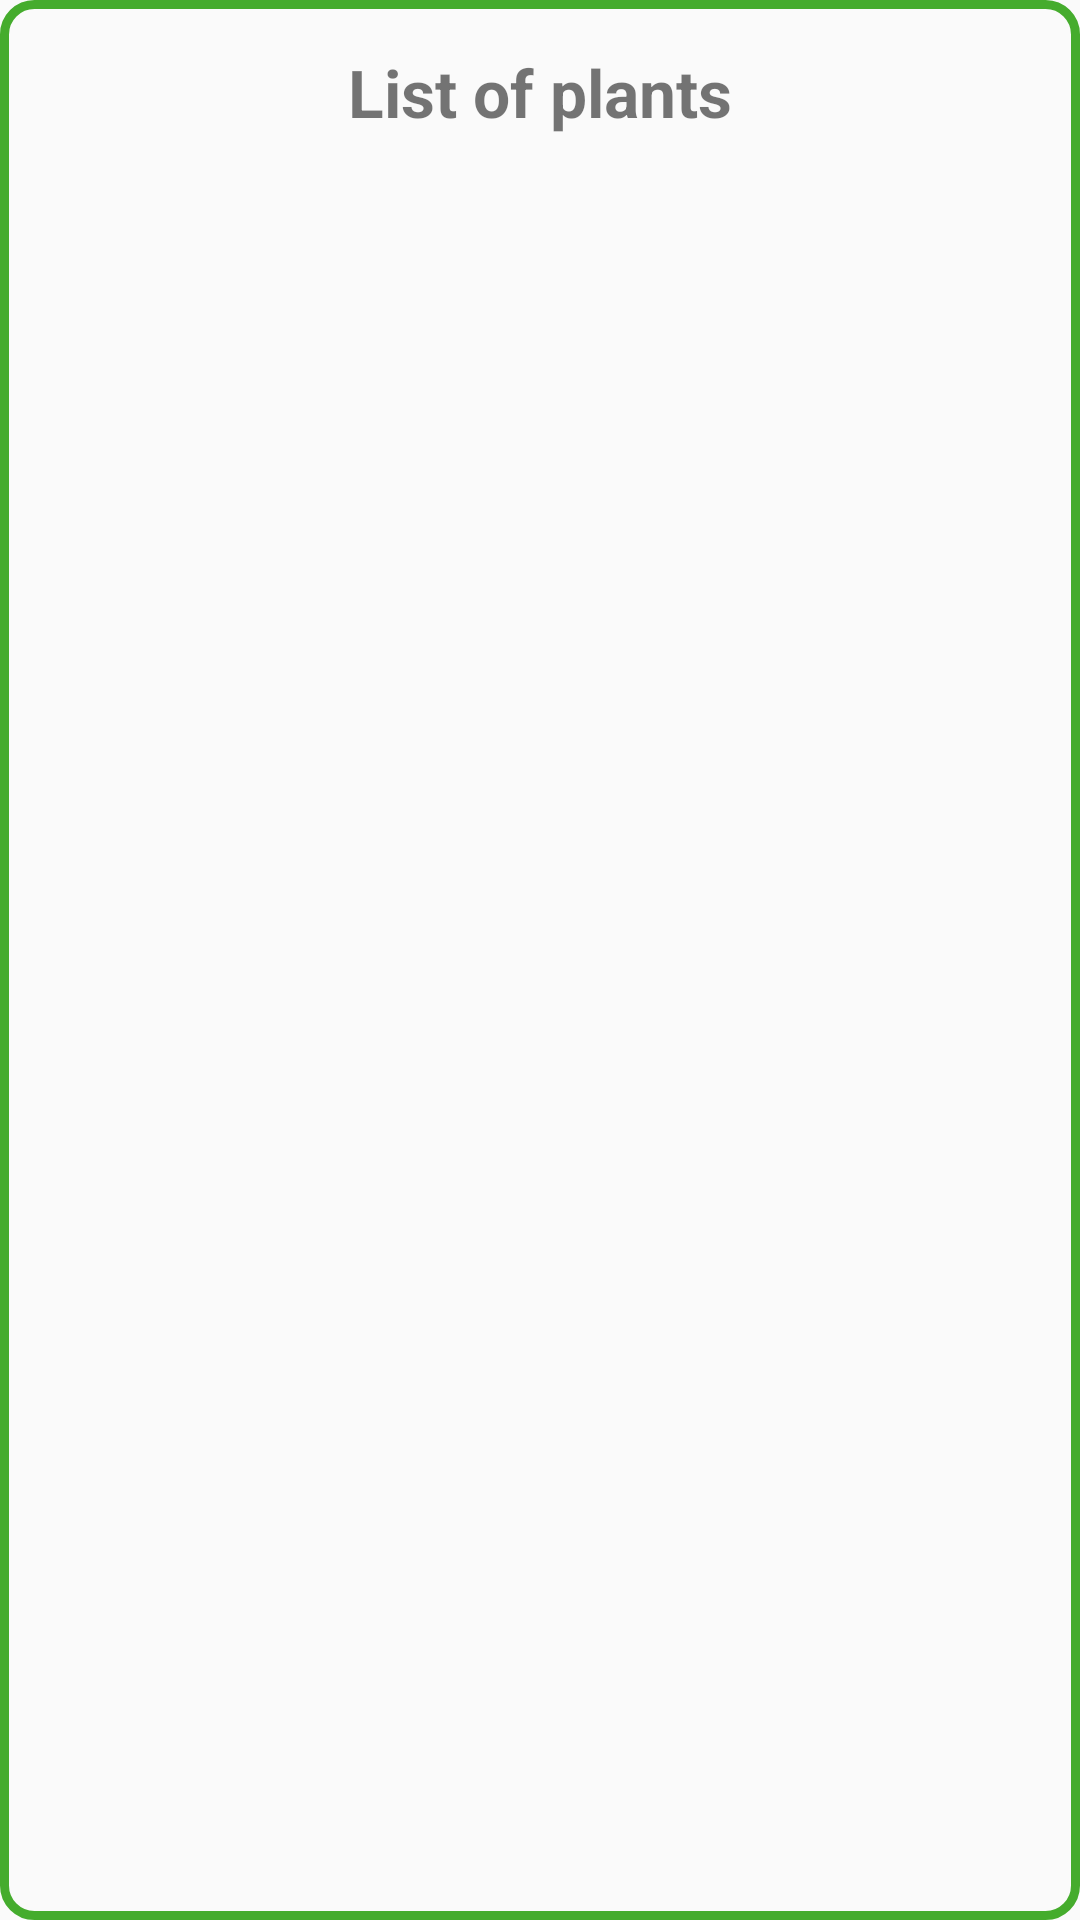

Produce the Android XML layout that renders to this screen, including the resource entries it uses.
<!-- AndroidManifest.xml: application theme AppTheme -->
<!-- res/layout/activity_plant.xml -->
<?xml version="1.0" encoding="utf-8"?>
<LinearLayout xmlns:android="http://schemas.android.com/apk/res/android"
    xmlns:app="http://schemas.android.com/apk/res-auto"
    xmlns:tools="http://schemas.android.com/tools"
    android:layout_width="match_parent"
    android:layout_height="match_parent"
    android:orientation="vertical"
    android:layout_margin="@dimen/normal_margin"
    android:padding="@dimen/small_padding"
    android:background="@drawable/rounded_border"
    tools:context=".PlantActivity">

    <TextView
        android:layout_width="wrap_content"
        android:layout_height="wrap_content"
        android:text="List of plants"
        android:textSize="@dimen/large_textSize"
        android:textStyle="bold"
        android:layout_gravity="center_horizontal"
        android:paddingBottom="@dimen/normal_margin"/>

    <android.support.v7.widget.RecyclerView
        android:id="@+id/plant_recyclerView"
        android:layout_width="match_parent"
        android:layout_height="wrap_content">
    </android.support.v7.widget.RecyclerView>

</LinearLayout>
<!-- resources referenced by this layout -->
<resources>
  <dimen name="large_textSize">22sp</dimen>
  <dimen name="normal_margin">22dp</dimen>
  <dimen name="small_padding">16dp</dimen>
  <!-- drawable rounded_border (drawable) -->
  <?xml version="1.0" encoding="utf-8"?>
  <shape xmlns:android="http://schemas.android.com/apk/res/android">
      <stroke android:width="3dp" android:color="#45AC2D"/>
      <corners android:radius="10dp" />
  </shape>
  <style name="AppTheme" parent="Theme.AppCompat.Light.NoActionBar">
          
          <item name="colorPrimary">@color/colorPrimary</item>
          <item name="colorPrimaryDark">@color/colorPrimaryDark</item>
          <item name="colorAccent">@color/colorAccent</item>
      </style>
  <color name="colorPrimary">#008577</color>
  <color name="colorPrimaryDark">#00574B</color>
  <color name="colorAccent">#D81B60</color>
</resources>
